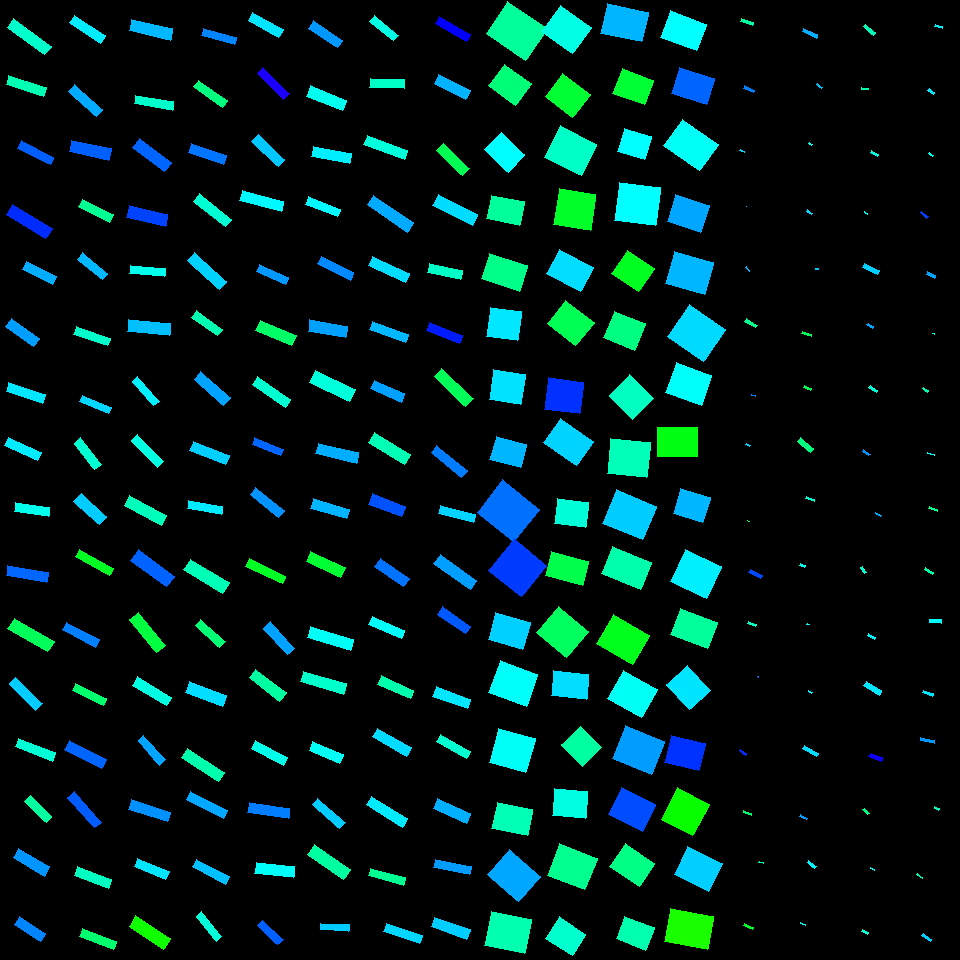

The file beside this chart, header and first rows:
, angleRotated, color, length, logWidthLengthRatio, x, y, centerX, centerY, width, lengthRotatedProjectX, widthRotatedProjectX, lengthRotatedProjectY, widthRotatedProjectY, vertexRightBottom, vertexRightTop, vertexLeftBottom, vertexLeftTop
0, 0.3617, 0.4361, 12.07, -1.392, 747.1, 22.2, 750, 30, 2.998, 11.28, 1.061, 4.27, 2.804, (753, 22), (752, 25), (741, 18), (740, 21)
1, 0.4518, 0.5855, 11.05, -1.522, 749.1, 89.44, 750, 90, 2.41, 9.938, 1.052, 4.822, 2.168, (754, 90), (753, 92), (744, 85), (743, 88)
2, 0.4237, 0.528, 4.937, -1.292, 742.2, 151, 750, 150, 1.356, 4.5, 0.5574, 2.03, 1.236, (744, 151), (744, 152), (740, 149), (739, 150)
3, 0.5326, 0.5398, 0.003411, -1.246, 746.7, 206.9, 750, 210, 0.0009806, 0.002938, 0.0004979, 0.001732, 0.0008448, (746, 206), (746, 206), (746, 206), (746, 206)
4, 0.8186, 0.5437, 4.729, -1.521, 748, 269, 750, 270, 1.033, 3.231, 0.7545, 3.453, 0.706, (749, 270), (749, 271), (746, 266), (745, 267)
5, 0.5244, 0.4277, 12.88, -1.467, 750.8, 323.4, 750, 330, 2.969, 11.15, 1.487, 6.448, 2.57, (757, 325), (755, 327), (746, 318), (744, 321)
6, 0.2009, 0.5813, 3.36, -1.287, 753.5, 395.3, 750, 390, 0.9272, 3.292, 0.1851, 0.6705, 0.9086, (755, 395), (755, 396), (751, 394), (751, 395)
7, 0.5462, 0.5271, 4.594, -1.354, 748, 445.3, 750, 450, 1.187, 3.926, 0.6164, 2.386, 1.014, (750, 445), (749, 446), (746, 443), (745, 444)
8, 0.5573, 0.3912, 2.081, -1.366, 748.2, 521, 750, 510, 0.5311, 1.766, 0.2809, 1.101, 0.4507, (749, 521), (748, 521), (747, 520), (747, 520)
9, 0.5013, 0.6198, 13.5, -1.417, 755.5, 573.8, 750, 570, 3.274, 11.84, 1.573, 6.487, 2.871, (762, 575), (760, 578), (750, 569), (748, 572)
10, 0.355, 0.462, 8.548, -1.227, 752.4, 624.1, 750, 630, 2.506, 8.015, 0.8711, 2.971, 2.35, (756, 624), (755, 626), (748, 621), (747, 623)
11, 0.27, 0.586, 0.7926, -1.175, 757.7, 676.9, 750, 690, 0.2447, 0.7638, 0.06526, 0.2114, 0.2358, (758, 676), (758, 677), (757, 676), (757, 676)
12, 0.6562, 0.6369, 6.872, -1.392, 743, 752.2, 750, 750, 1.709, 5.445, 1.043, 4.192, 1.354, (746, 753), (745, 755), (740, 749), (739, 750)
13, 0.3384, 0.4037, 8.597, -1.517, 747.6, 813.1, 750, 810, 1.885, 8.11, 0.6259, 2.854, 1.778, (751, 813), (751, 815), (743, 810), (743, 812)
14, 0.1776, 0.4489, 4.877, -1.303, 761.4, 862.3, 750, 870, 1.325, 4.8, 0.2341, 0.8615, 1.304, (763, 862), (763, 863), (759, 861), (758, 862)
15, 0.4877, 0.3599, 9.288, -1.443, 748.4, 926.5, 750, 930, 2.195, 8.205, 1.029, 4.353, 1.939, (753, 927), (752, 929), (744, 923), (743, 925)
16, 0.4158, 0.5532, 15.51, -1.324, 810, 33.09, 810, 30, 4.126, 14.19, 1.667, 6.265, 3.775, (817, 34), (816, 38), (803, 28), (802, 31)
17, 0.6566, 0.5395, 6.286, -1.413, 819.8, 85.94, 810, 90, 1.53, 4.979, 0.9337, 3.837, 1.211, (822, 87), (821, 88), (817, 83), (816, 84)
18, 0.5776, 0.4912, 3.689, -1.419, 810.7, 144, 810, 150, 0.8926, 3.09, 0.4873, 2.014, 0.7478, (812, 144), (811, 145), (809, 142), (808, 143)
19, 0.594, 0.5228, 6.603, -1.275, 809.7, 212.4, 810, 210, 1.846, 5.472, 1.033, 3.696, 1.53, (812, 213), (811, 214), (807, 209), (806, 211)
20, 0.1057, 0.5386, 3.406, -1.477, 816.8, 269.2, 810, 270, 0.7781, 3.387, 0.0821, 0.3594, 0.7737, (818, 268), (818, 269), (815, 268), (815, 269)
21, 0.3064, 0.3894, 9.965, -1.312, 806.7, 334.2, 810, 330, 2.684, 9.501, 0.8096, 3.006, 2.559, (811, 334), (811, 336), (802, 331), (801, 333)
22, 0.483, 0.3863, 7.712, -1.305, 807.9, 387.9, 810, 390, 2.09, 6.829, 0.9708, 3.581, 1.851, (811, 388), (810, 390), (804, 385), (803, 387)
23, 0.6744, 0.416, 17.03, -1.297, 805.6, 444.9, 810, 450, 4.653, 13.3, 2.905, 10.63, 3.634, (813, 448), (810, 452), (800, 437), (797, 441)
24, 0.357, 0.4678, 8.735, -1.27, 810.4, 499.2, 810, 510, 2.454, 8.184, 0.8575, 3.052, 2.299, (814, 499), (814, 501), (806, 496), (805, 498)
25, 0.3651, 0.4903, 5.141, -1.177, 802.7, 565.6, 810, 570, 1.584, 4.802, 0.5656, 1.835, 1.48, (805, 565), (804, 567), (800, 563), (799, 565)
26, 0.2409, 0.4914, 2.738, -1.425, 808.4, 624.2, 810, 630, 0.6583, 2.659, 0.157, 0.6531, 0.6393, (809, 624), (809, 624), (807, 623), (806, 624)
27, 0.5291, 0.5105, 4.298, -1.341, 810.2, 691.9, 810, 690, 1.124, 3.71, 0.5675, 2.169, 0.9706, (812, 692), (811, 693), (808, 690), (808, 691)
28, 0.5047, 0.5221, 16.43, -1.363, 810.4, 750.9, 810, 750, 4.203, 14.38, 2.032, 7.942, 3.679, (818, 753), (816, 756), (804, 745), (802, 748)
29, 0.4188, 0.5643, 7.991, -1.449, 803.5, 817.2, 810, 810, 1.876, 7.3, 0.7628, 3.25, 1.713, (807, 818), (806, 819), (800, 814), (799, 816)
30, 0.6484, 0.5051, 9.376, -1.309, 811.8, 864.8, 810, 870, 2.533, 7.473, 1.53, 5.663, 2.019, (816, 866), (814, 868), (808, 860), (807, 862)
31, 0.3739, 0.49, 4.905, -1.532, 803, 924, 810, 930, 1.06, 4.566, 0.3871, 1.792, 0.9865, (805, 924), (805, 925), (800, 922), (800, 923)
32, 0.7047, 0.4548, 13, -1.419, 869.9, 29.82, 870, 30, 3.145, 9.9, 2.037, 8.418, 2.396, (875, 32), (873, 35), (865, 24), (863, 26)
33, 0.07148, 0.447, 6.559, -1.424, 864.8, 88.87, 870, 90, 1.578, 6.542, 0.1127, 0.4684, 1.574, (868, 88), (868, 89), (861, 87), (861, 89)
34, 0.4876, 0.4801, 8.45, -1.395, 874.4, 153.1, 870, 150, 2.095, 7.465, 0.9814, 3.959, 1.85, (878, 154), (877, 156), (871, 150), (870, 152)
35, 0.5507, 0.4945, 3.599, -1.279, 866.1, 212.8, 870, 210, 1.001, 3.067, 0.524, 1.883, 0.8533, (867, 213), (867, 214), (864, 211), (864, 212)
36, 0.4552, 0.5308, 16.85, -1.289, 870.7, 269.1, 870, 270, 4.644, 15.13, 2.042, 7.407, 4.171, (879, 270), (877, 274), (864, 263), (862, 267)
37, 0.6039, 0.557, 6.657, -1.227, 870.2, 325.8, 870, 330, 1.951, 5.48, 1.108, 3.78, 1.606, (873, 326), (872, 328), (868, 323), (866, 324)
38, 0.5596, 0.474, 8.739, -1.272, 873.2, 389.2, 870, 390, 2.448, 7.406, 1.3, 4.639, 2.075, (877, 390), (876, 392), (870, 385), (868, 387)
39, 0.5895, 0.5695, 8.151, -1.452, 866.1, 452.7, 870, 450, 1.908, 6.775, 1.061, 4.532, 1.586, (870, 454), (868, 455), (863, 449), (862, 451)
40, 0.4808, 0.5566, 5.92, -1.495, 878.2, 514.7, 870, 510, 1.327, 5.249, 0.6139, 2.738, 1.177, (881, 515), (880, 516), (875, 512), (875, 513)
41, 0.9352, 0.4711, 7.21, -1.408, 863.5, 570, 870, 570, 1.765, 4.28, 1.42, 5.802, 1.048, (866, 572), (864, 573), (862, 566), (860, 567)
42, 0.5169, 0.507, 7.88, -1.294, 871.5, 636.3, 870, 630, 2.161, 6.85, 1.068, 3.894, 1.879, (875, 637), (874, 639), (868, 633), (867, 635)
43, 0.5228, 0.5147, 18.2, -1.363, 872.9, 688.4, 870, 690, 4.656, 15.77, 2.325, 9.086, 4.034, (881, 690), (879, 695), (866, 681), (863, 685)
44, 0.358, 0.6747, 13.61, -1.301, 875.8, 757.2, 870, 750, 3.705, 12.75, 1.298, 4.77, 3.47, (882, 757), (881, 761), (870, 753), (868, 756)
45, 0.7683, 0.4184, 6.734, -1.247, 866, 811.5, 870, 810, 1.935, 4.842, 1.344, 4.68, 1.391, (869, 813), (867, 814), (864, 808), (862, 809)
46, 0.35, 0.4895, 4.024, -1.58, 872.5, 869.1, 870, 870, 0.8291, 3.78, 0.2843, 1.38, 0.7788, (874, 869), (874, 870), (870, 867), (870, 868)
47, 0.4779, 0.4726, 6.716, -1.413, 864.8, 931.8, 870, 930, 1.635, 5.963, 0.7518, 3.089, 1.451, (868, 932), (867, 934), (862, 929), (861, 931)
48, 0.2679, 0.5096, 7.555, -1.343, 938.9, 26.89, 930, 30, 1.972, 7.285, 0.5221, 2, 1.902, (942, 26), (942, 28), (935, 24), (934, 26)
49, 0.6407, 0.5126, 6.966, -1.026, 931.4, 91.55, 930, 90, 2.496, 5.585, 1.492, 4.164, 2.001, (934, 92), (933, 94), (929, 88), (927, 90)
50, 0.605, 0.4889, 5.255, -1.385, 930.9, 154.4, 930, 150, 1.315, 4.322, 0.748, 2.989, 1.082, (933, 155), (932, 156), (929, 152), (928, 153)
51, 0.7177, 0.6237, 8.48, -1.345, 924.4, 214.8, 930, 210, 2.209, 6.388, 1.453, 5.577, 1.664, (928, 216), (926, 218), (921, 211), (920, 212)
52, 0.4803, 0.5586, 9.131, -1.226, 930.9, 275, 930, 270, 2.68, 8.098, 1.238, 4.219, 2.377, (935, 275), (934, 278), (927, 271), (926, 274)
53, 0.3289, 0.4812, 2.528, -1.422, 933.4, 333.7, 930, 330, 0.6097, 2.393, 0.1969, 0.8166, 0.577, (934, 333), (934, 334), (932, 333), (932, 333)
54, 0.5634, 0.4488, 6.263, -1.269, 925.7, 389.7, 930, 390, 1.761, 5.295, 0.9406, 3.345, 1.489, (928, 390), (927, 392), (923, 387), (922, 388)
55, 0.3358, 0.4976, 7.136, -1.467, 931, 454, 930, 450, 1.646, 6.737, 0.5423, 2.352, 1.554, (934, 454), (934, 455), (927, 452), (927, 453)
56, 0.3462, 0.4244, 9.508, -1.471, 933.1, 509.1, 930, 510, 2.184, 8.944, 0.7409, 3.226, 2.054, (937, 509), (937, 511), (929, 506), (928, 508)
57, 0.597, 0.4434, 9.221, -1.461, 929, 571.1, 930, 570, 2.139, 7.626, 1.202, 5.184, 1.769, (933, 572), (932, 574), (925, 567), (924, 569)
58, 0.05647, 0.5019, 12.04, -1.289, 935.7, 621, 930, 630, 3.317, 12.02, 0.1872, 0.6797, 3.312, (941, 619), (941, 623), (929, 619), (929, 622)
59, 0.3449, 0.5163, 11.01, -1.321, 927.8, 693.3, 930, 690, 2.937, 10.36, 0.993, 3.722, 2.764, (933, 693), (932, 696), (923, 690), (922, 692)
... 196 more rows
